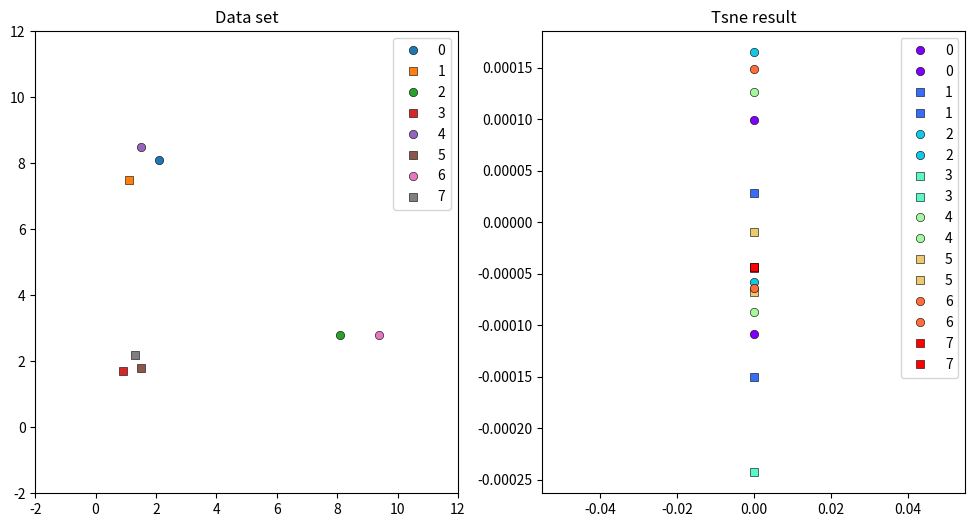

The matplotlib source for this figure:
import numpy as np
import matplotlib.pyplot as plt


class Tsne():
    def __init__(self, data, label, TSNE=True, learning_rate=0.01, MOMENTUM=0.9, iter=100, seed=123):
        self.TSNE = TSNE
        self.iteration = iter
        self.label = label
        self.X = data
        self.learning_rate = learning_rate
        self.momentum = MOMENTUM
        self.seed = seed


    def connect_p(self, X, p_information=2):
        input_sum = np.sum(np.square(X), 1)
        neg_distance = np.add(np.add(-2 * np.dot(X, X.T), input_sum).T, input_sum)
        distance = -neg_distance
        total = self.sigma_opt(distance, p_information)
        _P = self.matrix_4_p(distance, total)
        P = (_P + _P.T) / (2. * _P.shape[0])
        return P

    # 式(76)の計算
    def matrix_4_p(self, distance, total=None, idx_zero=None):
        if total is not None:
            q_sigma = 2. * np.square(total.reshape((-1, 1)))
            return self.cal_softmax(distance / q_sigma, idx_zero=idx_zero)
        else:
            return self.cal_softmax(distance, idx_zero=idx_zero)

    # 式(78)のデータ間の距離の計算
    def connect_q(self, y):
        input_sum = np.sum(np.square(y), 1)
        neg_distance = np.add(np.add(-2 * np.dot(y, y.T), input_sum).T, input_sum)
        distance = -neg_distance
        power_distance = np.exp(distance)
        np.fill_diagonal(power_distance, 0.)
        return power_distance / np.sum(power_distance), None

    # 式(78)の計算：t-分布
    def tene_4_q(self, y):
        input_sum = np.sum(np.square(y), 1)
        neg_distance = np.add(np.add(-2 * np.dot(y, y.T), input_sum).T, input_sum)
        distance = -neg_distance
        inverse_distance = np.power(1. - distance, -1)
        np.fill_diagonal(inverse_distance, 0.)
        return inverse_distance / np.sum(inverse_distance), inverse_distance


    def cal_softmax(self, X, d_zero=True, idx_zero=None):
        exp_x = np.exp(X - np.max(X, axis=1).reshape([-1, 1]))
        if idx_zero is None:
            if d_zero:
                np.fill_diagonal(exp_x, 0.)
        else:
            exp_x[:, idx_zero] = 0.
        exp_x = exp_x + 1e-8
        return exp_x / exp_x.sum(axis=1).reshape([-1, 1])


    def _grad_now(self, Q, Y, distance):
        y_diffs = np.expand_dims(Y, 1) - np.expand_dims(Y, 0)
        dist_expanded = np.expand_dims(distance, 2)
        y_diffs_wt = y_diffs * dist_expanded
        pq_diff = self.connect_p(self.X) - Q
        pq_expanded = np.expand_dims(pq_diff, 2)
        grad_now = 4. * (pq_expanded * y_diffs_wt).sum(1)
        return grad_now


    def _infos(self, p_matrix):
        p_information = 2 ** -np.sum(p_matrix * np.log2(p_matrix), 1)
        return p_information


    def _information(self, distance, total, idx_zero):
        return self._infos(self.matrix_4_p(distance, total, idx_zero))


    def sigma_opt(self, distance, target):
        total = []
        for i in range(distance.shape[0]):
            def eval_fn(sigma): return self._information(
                distance[i:i+1, :], np.array(sigma), i)
            correct_sigma = self._search(eval_fn, target)
            total.append(correct_sigma)
        return np.array(total)


    def tsne(self):
        self.grad_now_fn = self._grad_now if self.TSNE else self.grad_now_sym
        self.q_fn = self.tene_4_q if self.TSNE else self.connect_q
        rng = np.random.RandomState(self.seed)
        Y = rng.normal(0., 0.0001, [self.X.shape[0], 2])
        if self.momentum:
            Y_m2 = Y.copy()
            Y_m1 = Y.copy()
        for _ in range(self.iteration):
            Q, distance = self.q_fn(Y)
            grad_nows = self.grad_now_fn(Q, Y, distance)
            Y = Y - self.learning_rate * grad_nows
            if self.momentum:
                Y += self.momentum * (Y_m1 - Y_m2)
                Y_m2 = Y_m1.copy()
                Y_m1 = Y.copy()
        return Y


    def _search(self, eval_fn, target, tol=1e-10, max_iter=10000,
                lower=1e-20, upper=1000.):
        for _ in range(max_iter):
            guess = (lower + upper) / 2.
            val = eval_fn(guess)
            if val > target:
                upper = guess
            else:
                lower = guess
            if np.abs(val - target) <= tol:
                break
            return guess


    def grad_now_sym(self, P, Q, Y):
        y_diffs = np.expand_dims(Y, 1) - np.expand_dims(Y, 0)
        pq_diff = P - Q
        pq_expanded = np.expand_dims(pq_diff, 2)
        grad_now = 4. * (pq_expanded * y_diffs).sum(1)
        return grad_now


    def plt_tsne(self, plt_data, title='', ms=6, ax=None, alpha=1.0,
                 legend=True):
        target = list(np.unique(self.label))
        write = 'os' * len(target)
        colors = plt.cm.rainbow(np.linspace(0, 1, len(target)))
        for i, cls in enumerate(target):
            mark = write[i]
            ax.plot(np.zeros(1), plt_data[self.label == cls], marker=mark,
                    linestyle='', ms=ms, label=str(cls), alpha=alpha, color=colors[i],
                    markeredgecolor='black', markeredgewidth=0.4)
        if legend:
            ax.legend()
        ax.title.set_text(title)
        return ax


    def plt_input(self, plt_data, title='', ms=6, ax=None, alpha=1.0,
                  legend=True):
        target = list(np.unique(self.label))
        write = 'os' * len(self.label)
        for i, cls in enumerate(target):
            mark = write[i]
            ax.plot(plt_data[cls][0], plt_data[cls][1], marker=mark,
                    linestyle='', ms=ms, label=str(cls), alpha=alpha,
                    markeredgecolor='black', markeredgewidth=0.4)
        ax.set_xlim(-2, 12)
        ax.set_ylim(-2, 12)
        ax.title.set_text(title)
        ax.legend()
        return ax


def main():
    x = [2.1, 1.1, 8.1, 0.9, 1.5, 1.5, 9.4, 1.3]
    y = [8.1, 7.5, 2.8, 1.7, 8.5, 1.8, 2.8, 2.2]
    inputs = np.array((x, y)).T
    label = np.arange(inputs.shape[0])
    TSNE = Tsne(inputs, label, TSNE=True, seed=123)
    results = TSNE.tsne()

    _, ax = plt.subplots(nrows=1, ncols=2, figsize=(12, 6))
    TSNE.plt_tsne(results, title='Tsne result', ax=ax[1])
    TSNE.plt_input(inputs, title='Data set', ax=ax[0])
    plt.show()


if __name__ == '__main__':
    main()
